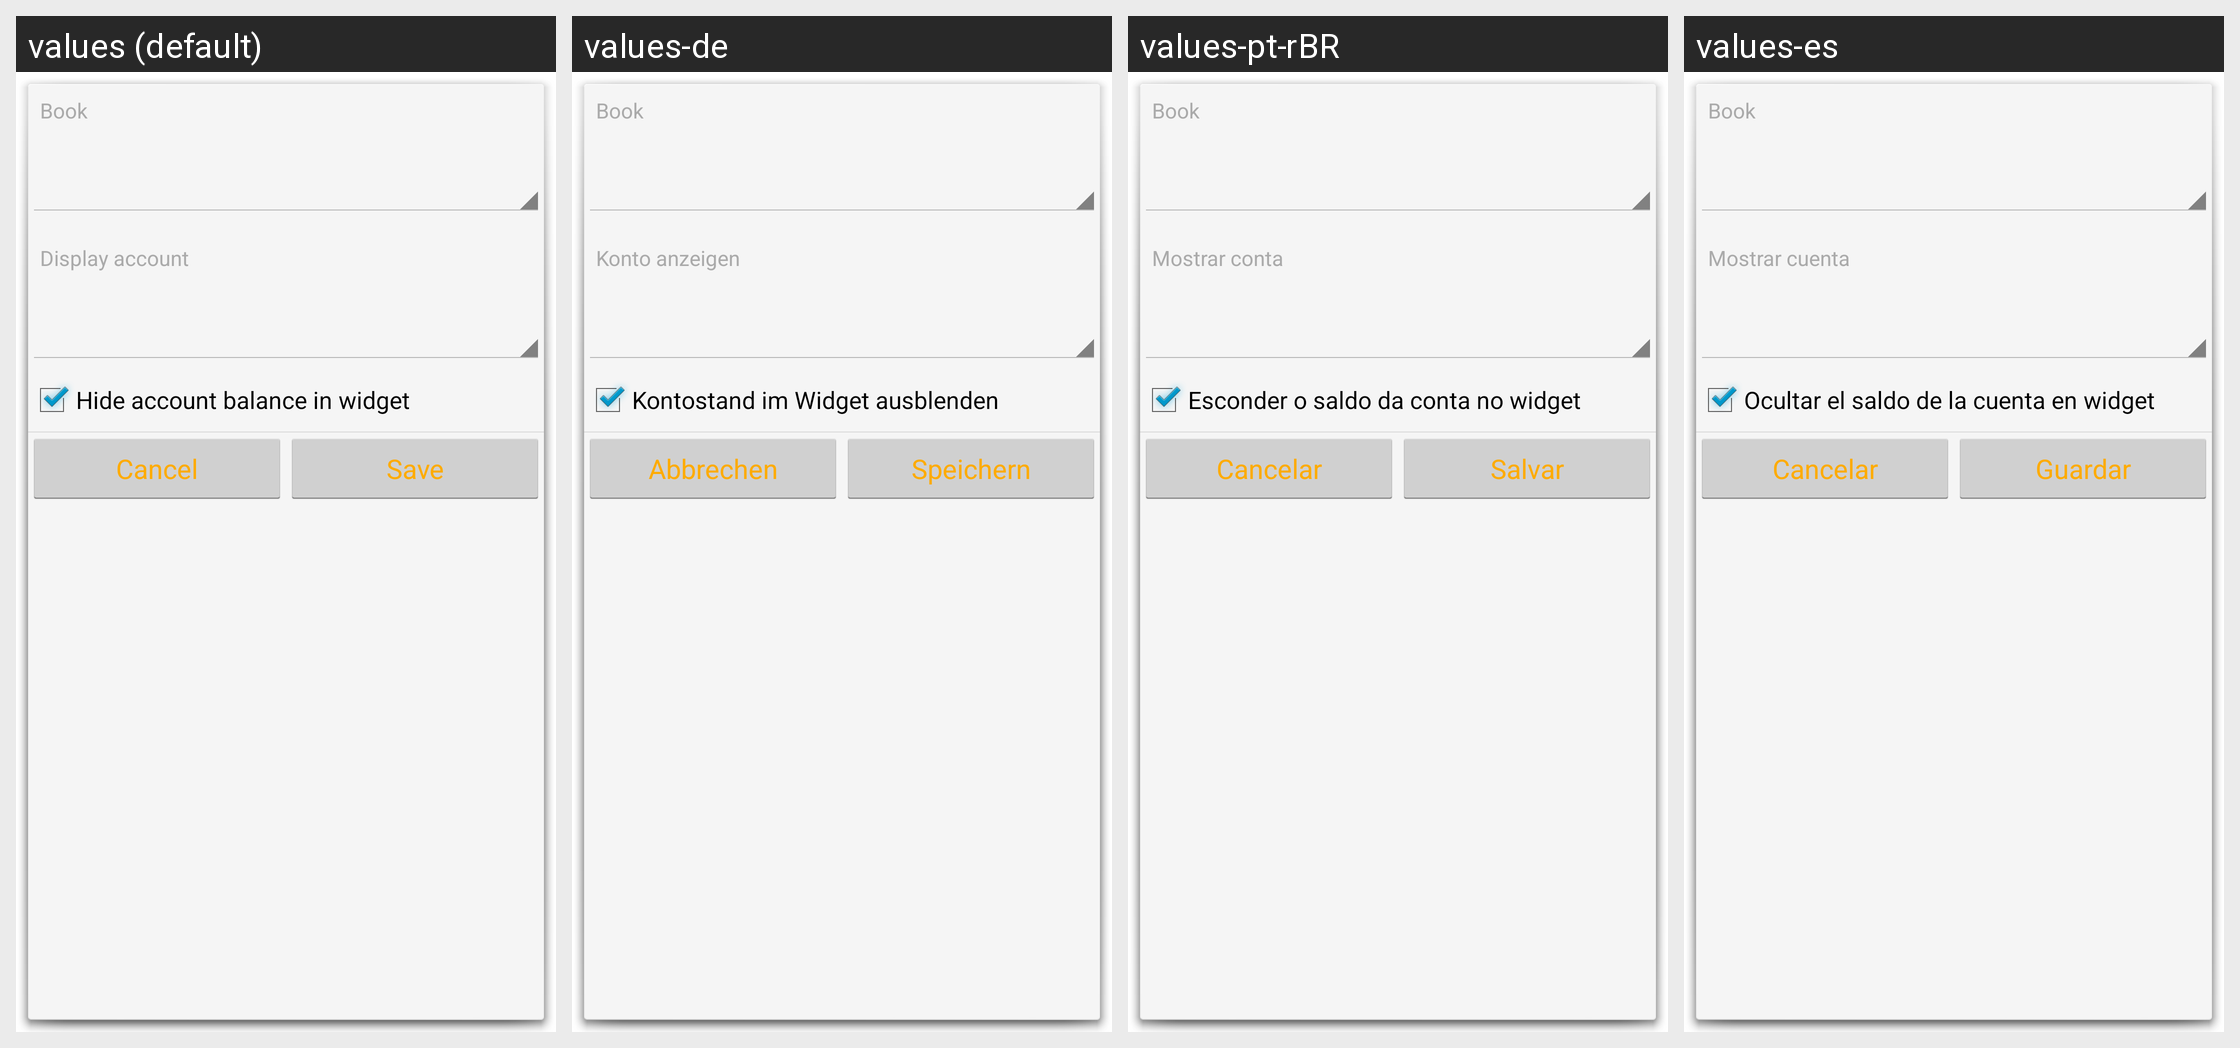

For this localized Android screen grid, give each drawn string resource with its value in every locale shown.
Android screen res/layout/widget_configuration.xml rendered under 4 locales, left to right: values (default), values-de, values-pt-rBR, values-es. Device: Nexus 5 (rendered at 1080×1920; each locale shown at half size, 540×960, under a caption strip naming it); theme Dialog.WidgetConfiguration.
Other locales in the repository, not shown: values-af, values-af-rZA, values-am, values-ar, values-ar-rSA, values-az, values-be, values-bg, values-bs, values-ca, values-ca-rES, values-cs, values-cs-rCZ, values-da, values-el, values-el-rGR, values-en, values-en-rGB, values-es-rMX, values-es-rUS, values-et, values-eu, values-fa, values-fi, values-fi-rFI, values-fr, values-fr-rCA, values-gl, values-hi, values-hr, values-hu, values-hu-rHU, values-hy, values-in, values-in-rID, values-it, values-it-rIT, values-iw, values-iw-rIL, values-ja, values-ja-rJP, values-ka, values-km, values-ko, values-ko-rKR, values-lo, values-lt, values-lv, values-lv-rLV, values-mn, values-ms, values-nb, values-nb-rNO, values-ne, values-nl, values-nl-rNL, values-no-rNO, values-pa, values-pl, values-pl-rPL, values-pt, values-pt-rPT, values-ro, values-ro-rRO, values-ru, values-si, values-sk, values-sl, values-sq, values-sr, values-sr-rSP, values-sv, values-sv-rSE, values-sw, values-th, values-tl, values-tr, values-tr-rTR, values-uk, values-uk-rUA, values-vi, values-vi-rVN, values-zh, values-zh-rCN, values-zh-rHK, values-zh-rTW, values-zu.
Strings drawn on this screen, with the default value and each locale's value (text and hints the layout hard-codes, and strings that could not be matched under every locale, appear in the picture but are not listed):

label_display_account
  values: Display account
  values-de: Konto anzeigen
  values-pt-rBR: Mostrar conta
  values-es: Mostrar cuenta

label_hide_account_balance
  values: Hide account balance in widget
  values-de: Kontostand im Widget ausblenden
  values-pt-rBR: Esconder o saldo da conta no widget
  values-es: Ocultar el saldo de la cuenta en widget

btn_cancel
  values: Cancel
  values-de: Abbrechen
  values-pt-rBR: Cancelar
  values-es: Cancelar

btn_save
  values: Save
  values-de: Speichern
  values-pt-rBR: Salvar
  values-es: Guardar
